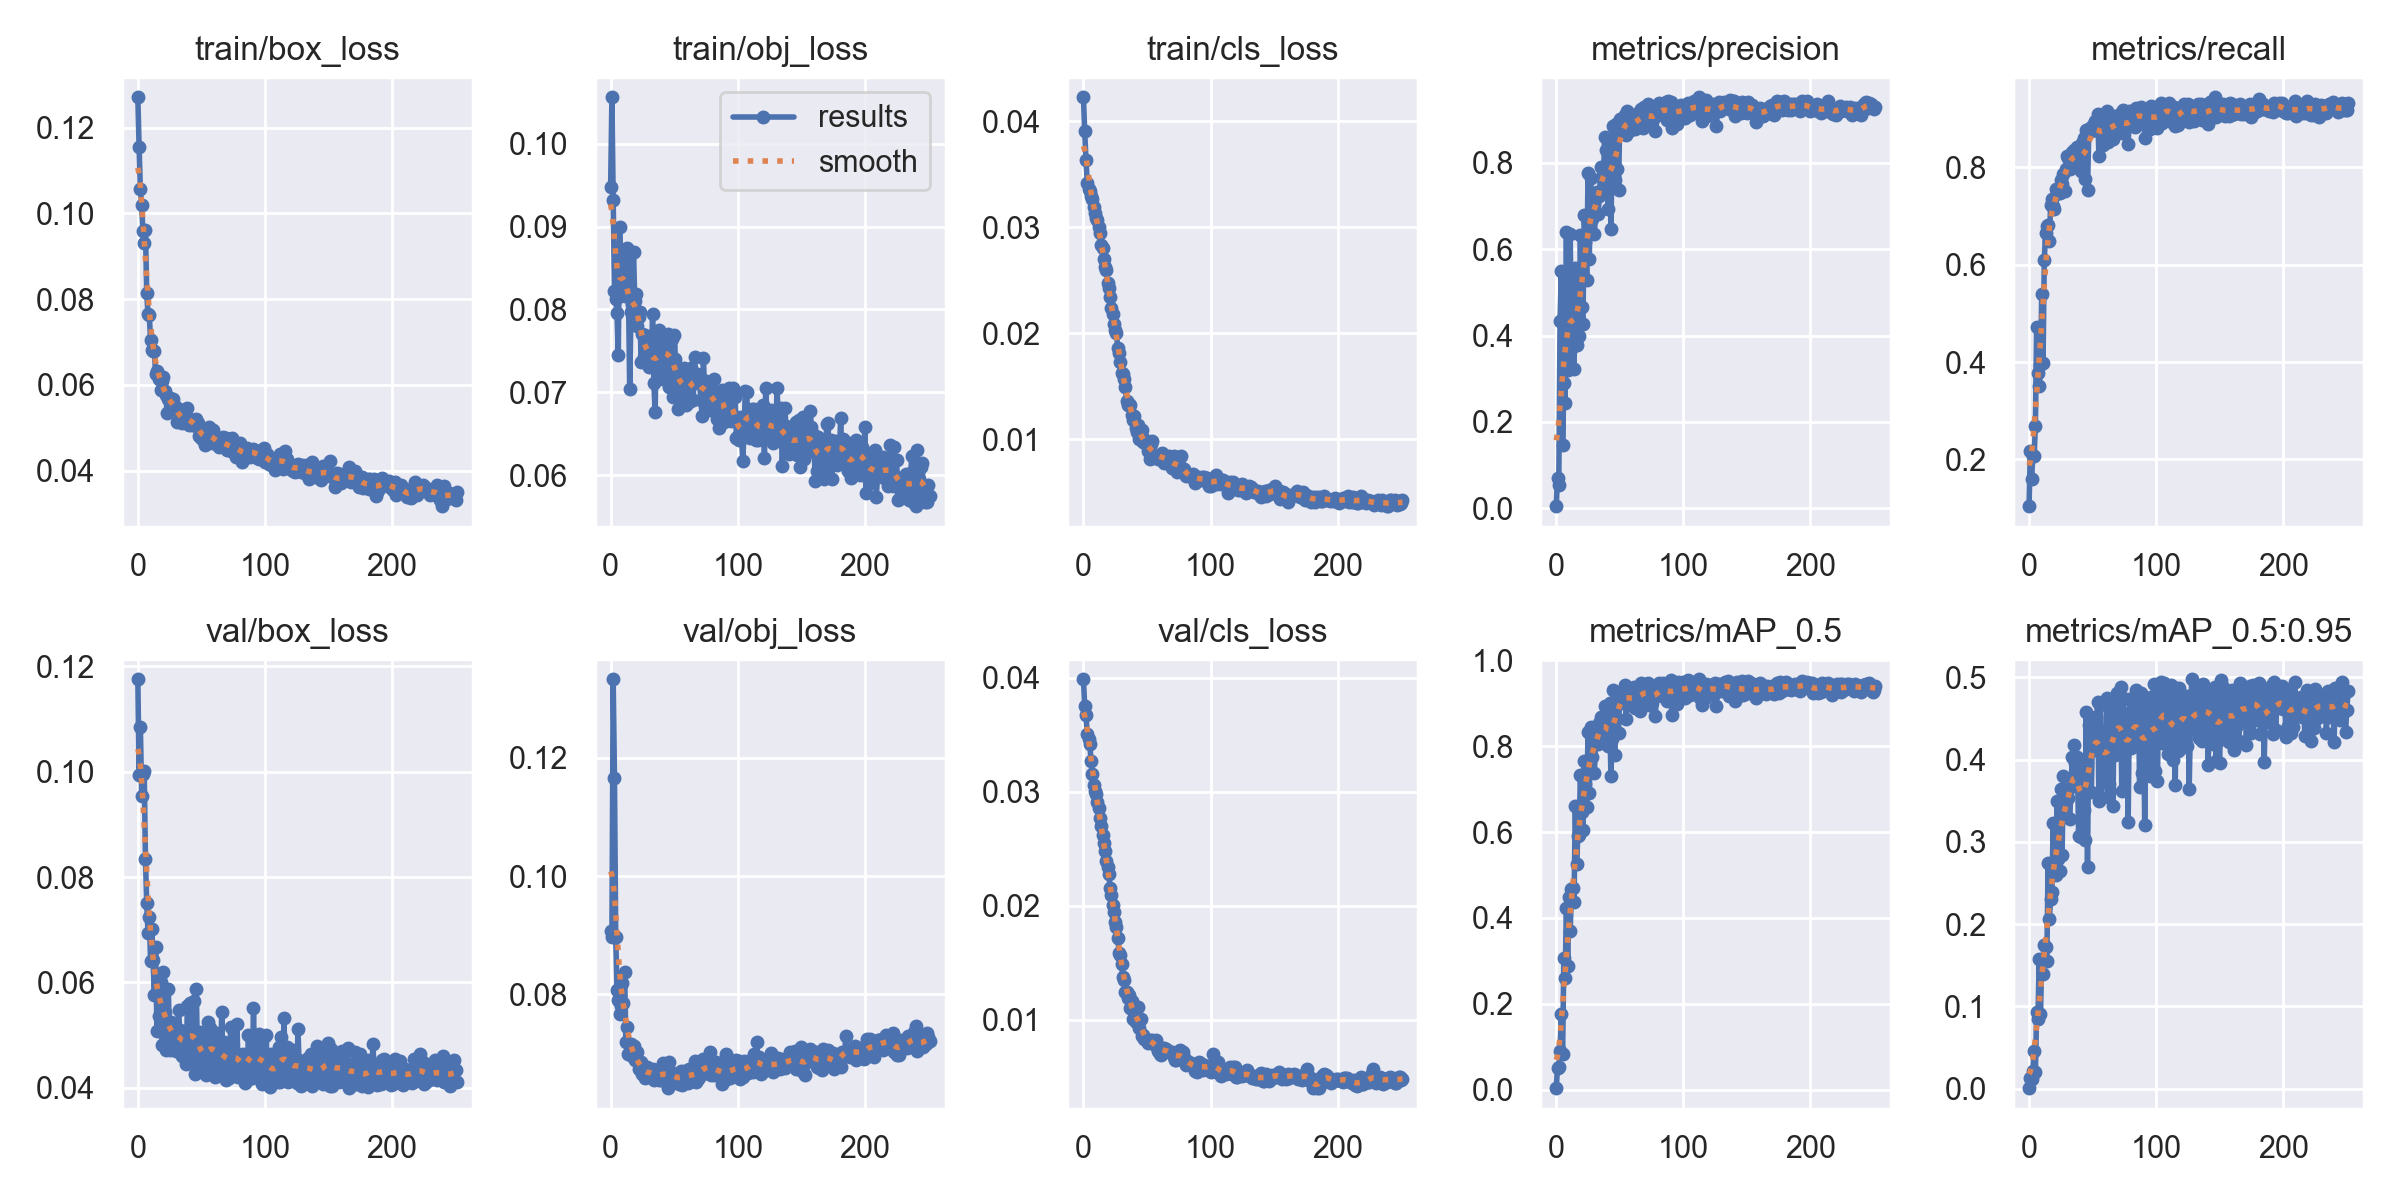

Source data for this figure (header and first rows):
epoch, train/box_loss, train/obj_loss, train/cls_loss, metrics/precision, metrics/recall, metrics/mAP_0.5, metrics/mAP_0.5:0.95, val/box_loss, val/obj_loss, val/cls_loss, x/lr0, x/lr1, x/lr2
0, 0.1271, 0.09482, 0.04224, 0.004858, 0.1038, 0.003283, 0.0007351, 0.1175, 0.09069, 0.03987, 0.0856, 0.0016, 0.0016
1, 0.1154, 0.1056, 0.03902, 0.07063, 0.2164, 0.05118, 0.01261, 0.09938, 0.08963, 0.03753, 0.07029, 0.003293, 0.003293
2, 0.1056, 0.09326, 0.03634, 0.05457, 0.159, 0.05287, 0.01134, 0.1085, 0.1333, 0.03671, 0.05498, 0.00498, 0.00498
3, 0.1019, 0.08225, 0.03418, 0.4342, 0.2074, 0.09019, 0.02136, 0.09538, 0.1167, 0.03506, 0.03966, 0.00666, 0.00666
4, 0.09578, 0.0813, 0.03359, 0.5485, 0.2067, 0.1767, 0.04636, 0.0995, 0.08973, 0.03465, 0.02433, 0.008334, 0.008334
5, 0.09304, 0.07961, 0.03344, 0.1458, 0.2688, 0.08294, 0.01986, 0.1001, 0.08072, 0.03421, 0.009901, 0.009901, 0.009901
6, 0.09602, 0.07445, 0.03296, 0.2896, 0.473, 0.3062, 0.09373, 0.08338, 0.07903, 0.03268, 0.009901, 0.009901, 0.009901
7, 0.08136, 0.08996, 0.03265, 0.2443, 0.3778, 0.2601, 0.08423, 0.0751, 0.07659, 0.03156, 0.009881, 0.009881, 0.009881
8, 0.07644, 0.08608, 0.03192, 0.6389, 0.3517, 0.4231, 0.1575, 0.06938, 0.07798, 0.03061, 0.009861, 0.009861, 0.009861
9, 0.07623, 0.08316, 0.03134, 0.3207, 0.3935, 0.2871, 0.09067, 0.07245, 0.08196, 0.03005, 0.009842, 0.009842, 0.009842
10, 0.07057, 0.08504, 0.03089, 0.4456, 0.5397, 0.4479, 0.1543, 0.06399, 0.07844, 0.02981, 0.009822, 0.009822, 0.009822
11, 0.06821, 0.08158, 0.03068, 0.635, 0.3976, 0.3698, 0.1394, 0.07019, 0.08368, 0.02909, 0.009802, 0.009802, 0.009802
12, 0.06801, 0.08648, 0.02999, 0.3688, 0.6094, 0.468, 0.1746, 0.06419, 0.07187, 0.02857, 0.009782, 0.009782, 0.009782
13, 0.06785, 0.08742, 0.02945, 0.3942, 0.6658, 0.4693, 0.1718, 0.05755, 0.07449, 0.02767, 0.009762, 0.009762, 0.009762
14, 0.06258, 0.08224, 0.02832, 0.323, 0.6786, 0.4361, 0.1557, 0.06674, 0.06981, 0.02702, 0.009743, 0.009743, 0.009743
15, 0.06331, 0.07045, 0.028, 0.5566, 0.6815, 0.6606, 0.2744, 0.05074, 0.07026, 0.02622, 0.009723, 0.009723, 0.009723
16, 0.06247, 0.07969, 0.02703, 0.3777, 0.6497, 0.525, 0.2068, 0.06073, 0.07157, 0.02552, 0.009703, 0.009703, 0.009703
17, 0.06126, 0.08065, 0.02621, 0.4355, 0.7234, 0.5908, 0.2305, 0.05352, 0.0695, 0.0248, 0.009683, 0.009683, 0.009683
18, 0.05888, 0.08697, 0.02596, 0.4001, 0.7359, 0.5923, 0.239, 0.06006, 0.07117, 0.0239, 0.009663, 0.009663, 0.009663
19, 0.0608, 0.08108, 0.02471, 0.633, 0.7217, 0.7318, 0.3228, 0.04816, 0.0688, 0.0234, 0.009644, 0.009644, 0.009644
20, 0.06179, 0.08189, 0.02425, 0.4658, 0.7145, 0.6464, 0.261, 0.06196, 0.06886, 0.02278, 0.009624, 0.009624, 0.009624
21, 0.05857, 0.07797, 0.02344, 0.4261, 0.7554, 0.6054, 0.2596, 0.05438, 0.0702, 0.02157, 0.009604, 0.009604, 0.009604
22, 0.05775, 0.07906, 0.02237, 0.6794, 0.7479, 0.7657, 0.3498, 0.0471, 0.06727, 0.02099, 0.009584, 0.009584, 0.009584
23, 0.05354, 0.07964, 0.02179, 0.6169, 0.7482, 0.7114, 0.2787, 0.05173, 0.06772, 0.02007, 0.009564, 0.009564, 0.009564
24, 0.05676, 0.07364, 0.02087, 0.5295, 0.7465, 0.6589, 0.2651, 0.05877, 0.06848, 0.01944, 0.009545, 0.009545, 0.009545
25, 0.05705, 0.077, 0.02031, 0.7759, 0.7731, 0.8327, 0.3642, 0.04725, 0.06641, 0.01857, 0.009525, 0.009525, 0.009525
26, 0.05569, 0.07422, 0.01998, 0.5769, 0.7665, 0.6908, 0.2841, 0.05239, 0.06707, 0.01818, 0.009505, 0.009505, 0.009505
27, 0.05604, 0.07693, 0.01863, 0.764, 0.7863, 0.845, 0.3804, 0.04811, 0.06583, 0.01717, 0.009485, 0.009485, 0.009485
28, 0.05681, 0.07506, 0.01811, 0.6698, 0.7514, 0.7737, 0.3407, 0.04957, 0.06619, 0.0159, 0.009465, 0.009465, 0.009465
29, 0.05515, 0.07496, 0.01731, 0.718, 0.7973, 0.8221, 0.3524, 0.05142, 0.06761, 0.0157, 0.009446, 0.009446, 0.009446
30, 0.0547, 0.07307, 0.01627, 0.6351, 0.8225, 0.7379, 0.3307, 0.04694, 0.06664, 0.0149, 0.009426, 0.009426, 0.009426
31, 0.05143, 0.07635, 0.01615, 0.6833, 0.8192, 0.8172, 0.3528, 0.04949, 0.06663, 0.01377, 0.009406, 0.009406, 0.009406
32, 0.05434, 0.07332, 0.01566, 0.7322, 0.7968, 0.8304, 0.3282, 0.05469, 0.06701, 0.01348, 0.009386, 0.009386, 0.009386
33, 0.05261, 0.07943, 0.01497, 0.6826, 0.8126, 0.8046, 0.3661, 0.05092, 0.06731, 0.01249, 0.009366, 0.009366, 0.009366
34, 0.05174, 0.07115, 0.01363, 0.7242, 0.8323, 0.8531, 0.4031, 0.04749, 0.06551, 0.01245, 0.009347, 0.009347, 0.009347
35, 0.05104, 0.0676, 0.01323, 0.79, 0.8349, 0.8686, 0.4182, 0.04608, 0.06667, 0.01189, 0.009327, 0.009327, 0.009327
36, 0.05215, 0.07694, 0.01334, 0.7679, 0.8166, 0.8526, 0.3952, 0.04979, 0.06645, 0.01222, 0.009307, 0.009307, 0.009307
37, 0.05161, 0.07412, 0.01322, 0.7337, 0.823, 0.828, 0.3782, 0.04688, 0.06578, 0.01103, 0.009287, 0.009287, 0.009287
38, 0.05307, 0.07755, 0.01225, 0.8611, 0.8413, 0.8941, 0.4035, 0.04454, 0.0654, 0.01167, 0.009267, 0.009267, 0.009267
39, 0.05471, 0.07275, 0.01186, 0.8311, 0.8036, 0.837, 0.3075, 0.05545, 0.0667, 0.01009, 0.009248, 0.009248, 0.009248
40, 0.05071, 0.07642, 0.01221, 0.7511, 0.821, 0.8463, 0.3874, 0.04727, 0.06553, 0.01068, 0.009228, 0.009228, 0.009228
41, 0.05093, 0.07163, 0.01108, 0.694, 0.792, 0.8003, 0.3061, 0.05607, 0.06831, 0.009777, 0.009208, 0.009208, 0.009208
42, 0.05159, 0.07544, 0.01073, 0.8398, 0.8493, 0.9013, 0.397, 0.04686, 0.0663, 0.01014, 0.009188, 0.009188, 0.009188
43, 0.05073, 0.07551, 0.01133, 0.6472, 0.8613, 0.7307, 0.3388, 0.04592, 0.06653, 0.01113, 0.009168, 0.009168, 0.009168
44, 0.05069, 0.07512, 0.01004, 0.8213, 0.7769, 0.8176, 0.302, 0.05646, 0.06668, 0.009331, 0.009149, 0.009149, 0.009149
45, 0.05189, 0.07709, 0.0102, 0.8845, 0.8771, 0.9297, 0.4582, 0.04258, 0.06406, 0.0101, 0.009129, 0.009129, 0.009129
46, 0.05211, 0.07068, 0.01085, 0.7614, 0.7541, 0.7792, 0.2692, 0.05874, 0.06856, 0.008551, 0.009109, 0.009109, 0.009109
47, 0.05111, 0.07565, 0.009766, 0.8891, 0.8721, 0.9253, 0.4415, 0.0443, 0.06561, 0.008637, 0.009089, 0.009089, 0.009089
48, 0.04815, 0.07639, 0.01001, 0.7851, 0.8818, 0.8959, 0.4259, 0.04602, 0.06666, 0.008325, 0.009069, 0.009069, 0.009069
49, 0.04902, 0.0695, 0.009588, 0.7376, 0.8742, 0.8311, 0.3603, 0.05061, 0.0666, 0.008264, 0.00905, 0.00905, 0.00905
50, 0.04758, 0.07691, 0.009732, 0.9029, 0.888, 0.9249, 0.4351, 0.04436, 0.06571, 0.008217, 0.00903, 0.00903, 0.00903
51, 0.04706, 0.07401, 0.008928, 0.8861, 0.8758, 0.9096, 0.4116, 0.04832, 0.06646, 0.008004, 0.00901, 0.00901, 0.00901
52, 0.04959, 0.07158, 0.008183, 0.8944, 0.895, 0.9296, 0.452, 0.04341, 0.06521, 0.008253, 0.00899, 0.00899, 0.00899
53, 0.04601, 0.06801, 0.009529, 0.8862, 0.8787, 0.9239, 0.438, 0.04596, 0.06581, 0.008152, 0.00897, 0.00897, 0.00897
54, 0.04825, 0.07228, 0.009844, 0.9105, 0.909, 0.9422, 0.4701, 0.0425, 0.0647, 0.008232, 0.008951, 0.008951, 0.008951
55, 0.04693, 0.06983, 0.008544, 0.8652, 0.8239, 0.8643, 0.3492, 0.0525, 0.06701, 0.007936, 0.008931, 0.008931, 0.008931
56, 0.05008, 0.07201, 0.008474, 0.9205, 0.8875, 0.9366, 0.4665, 0.04361, 0.06468, 0.007783, 0.008911, 0.008911, 0.008911
57, 0.04885, 0.07165, 0.008357, 0.8734, 0.8778, 0.9039, 0.353, 0.05126, 0.06665, 0.008207, 0.008891, 0.008891, 0.008891
58, 0.04651, 0.07299, 0.008344, 0.897, 0.8456, 0.8967, 0.3992, 0.05008, 0.06699, 0.0076, 0.008871, 0.008871, 0.008871
59, 0.04937, 0.06853, 0.008105, 0.9043, 0.8922, 0.9293, 0.4349, 0.04464, 0.06564, 0.00732, 0.008852, 0.008852, 0.008852
... 192 more rows
